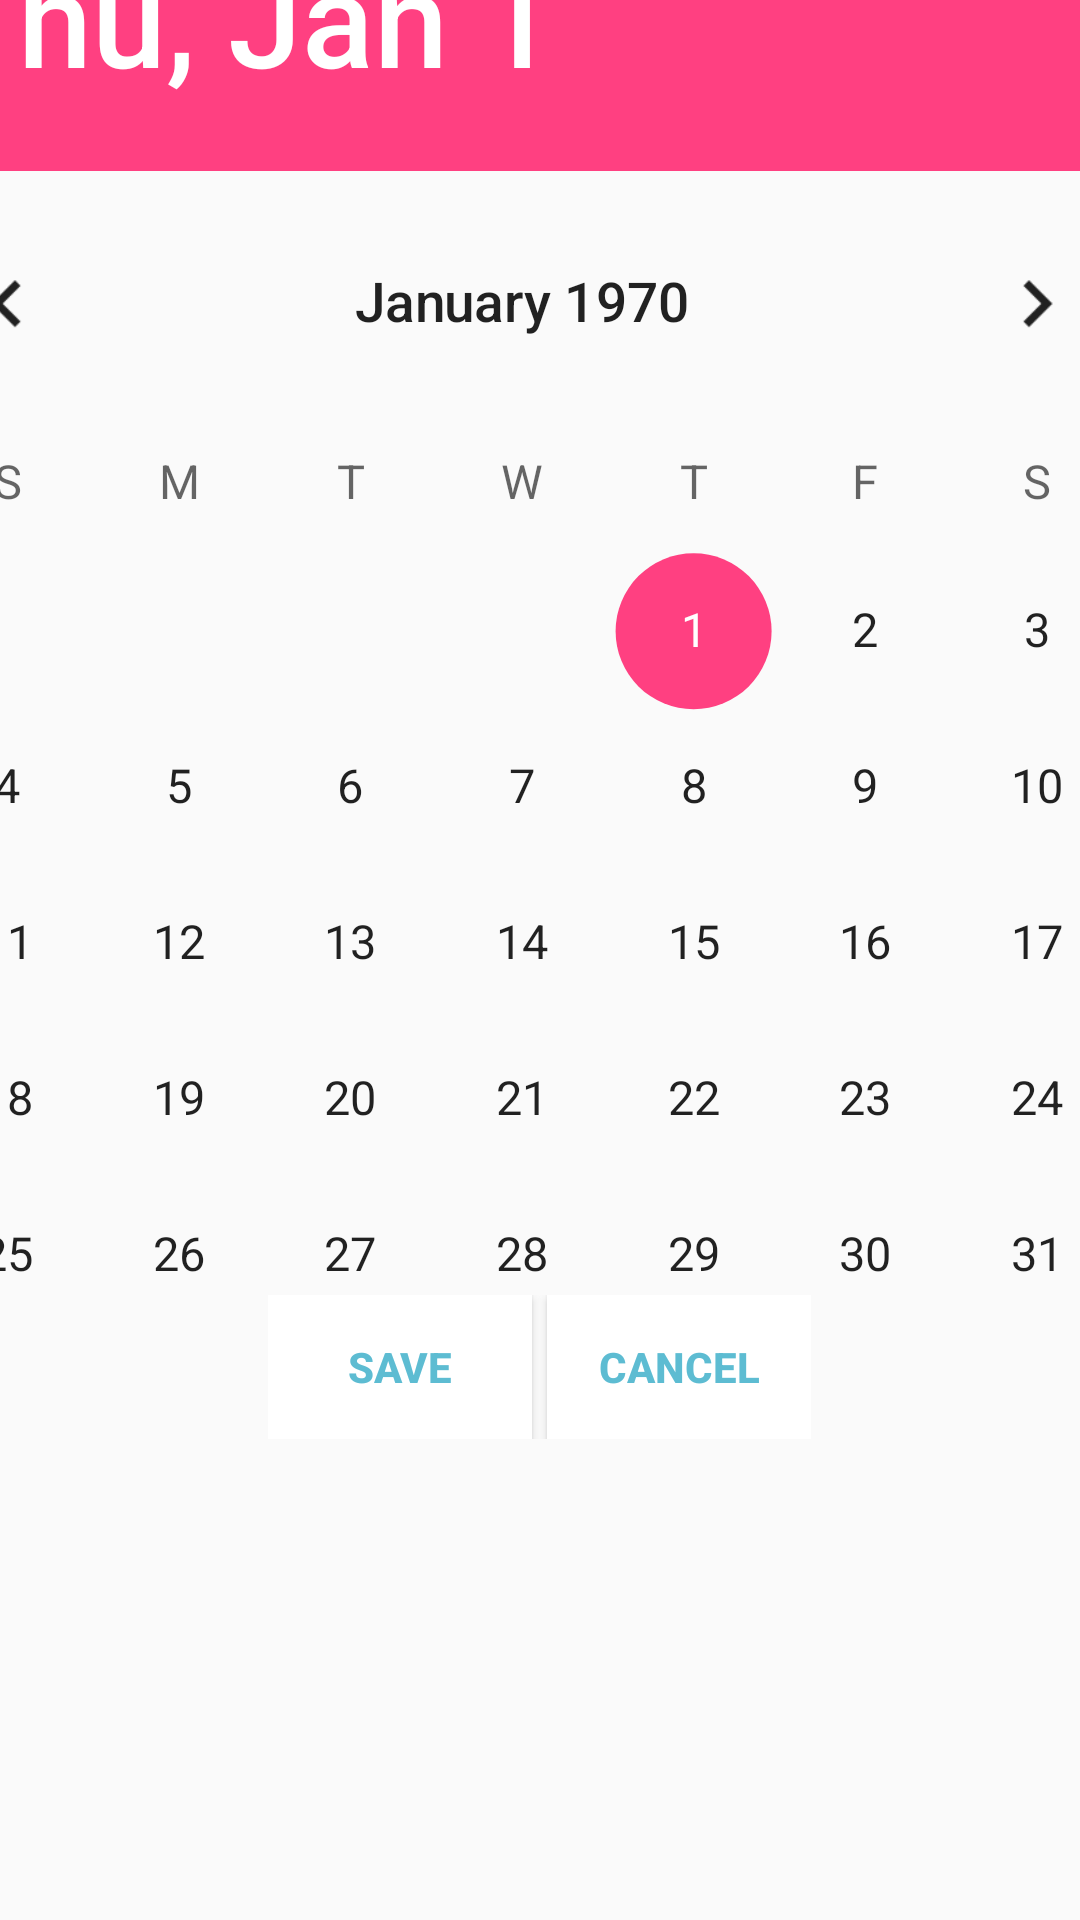

Produce the Android XML layout that renders to this screen, including the resource entries it uses.
<!-- AndroidManifest.xml: application theme AppTheme -->
<!-- res/layout/custom_dialog.xml -->
<?xml version="1.0" encoding="utf-8"?>
<LinearLayout xmlns:android="http://schemas.android.com/apk/res/android"
    android:layout_width="wrap_content"
    android:layout_height="wrap_content"
    android:layout_gravity="center"
    android:orientation="vertical">

    <DatePicker
        android:id="@+id/date_picker"
        android:layout_width="wrap_content"
        android:layout_height="wrap_content"
        android:calendarViewShown="false"
        android:endYear="2100"
        android:scaleX="1.3"
        android:scaleY="1.3"
        android:startYear="1900" />

    <LinearLayout
        android:layout_width="wrap_content"
        android:layout_height="wrap_content"
        android:layout_gravity="center"
        android:orientation="horizontal">

        <Button
            android:id="@+id/btn_yes"
            android:layout_width="0dp"
            android:layout_height="wrap_content"
            android:layout_weight="1"
            android:background="@android:color/white"
            android:clickable="true"
            android:text="@string/save"
            android:textColor="#5DBCD2"
            android:textStyle="bold" />

        <Button
            android:id="@+id/btn_no"
            android:layout_width="0dp"
            android:layout_height="wrap_content"
            android:layout_weight="1"
            android:layout_marginLeft="5dp"
            android:background="@android:color/white"
            android:clickable="true"
            android:text="@string/Cance"
            android:textColor="#5DBCD2"
            android:textStyle="bold" />
    </LinearLayout>

</LinearLayout>
<!-- resources referenced by this layout -->
<resources>
  <string name="Cance">cancel</string>
  <string name="save">Save</string>
  <style name="AppTheme" parent="Theme.AppCompat.Light.NoActionBar">
          
          <item name="colorPrimary">@color/colorPrimary</item>
          <item name="colorPrimaryDark">@color/colorPrimaryDark</item>
          <item name="colorAccent">@color/colorAccent</item>
      </style>
  <color name="colorPrimary">#3F51B5</color>
  <color name="colorPrimaryDark">#303F9F</color>
  <color name="colorAccent">#FF4081</color>
</resources>
